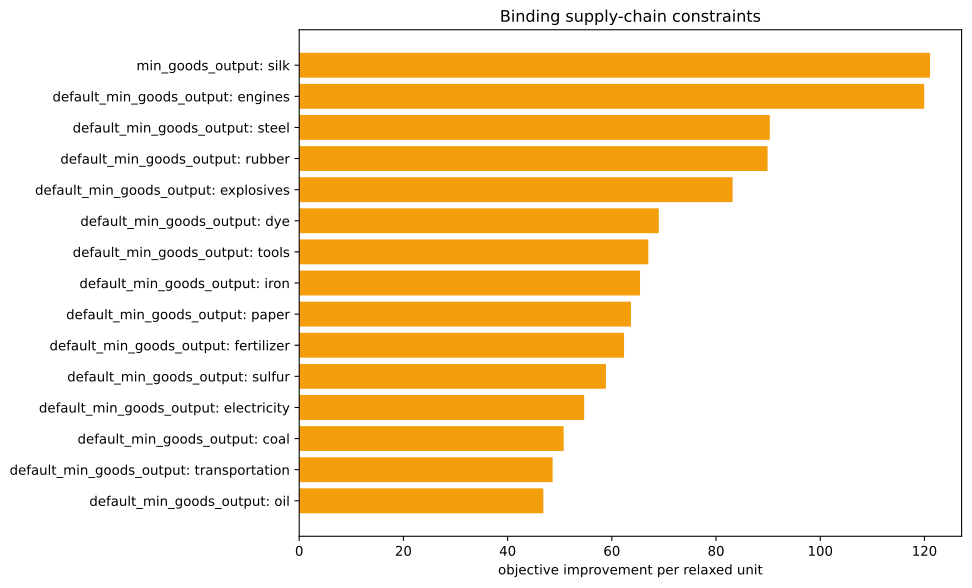

Source data for this figure (header and first rows):
kind, family, label, realized_value, bound, slack, residual, binding, solver_marginal, improvement_per_unit
inequality, default_min_goods_output, ammunition, 0.0, -0.0, -0.0, 0.0, True, -0.0, 0.0
inequality, default_min_goods_output, small_arms, 0.0, -0.0, -0.0, 0.0, True, -0.0, 0.0
inequality, default_min_goods_output, artillery, 0.0, -0.0, -0.0, 0.0, True, -0.0, 0.0
inequality, default_min_goods_output, tanks, 0.0, -0.0, -0.0, 0.0, True, -0.0, 0.0
inequality, default_min_goods_output, aeroplanes, 0.0, -0.0, -0.0, 0.0, True, -0.0, 0.0
inequality, default_min_goods_output, manowars, 0.0, -0.0, -0.0, 0.0, True, -0.0, 0.0
inequality, default_min_goods_output, ironclads, 0.0, -0.0, -0.0, 0.0, True, -0.0, 0.0
inequality, default_min_goods_output, grain, 0.0, -0.0, -0.0, 0.0, True, -0.0, 0.0
inequality, default_min_goods_output, fish, 0.0, -0.0, -0.0, 0.0, True, -0.0, 0.0
inequality, default_min_goods_output, fabric, 0.0, -0.0, -0.0, 0.0, True, -0.0, 0.0
inequality, default_min_goods_output, wood, 0.0, -0.0, -0.0, 0.0, True, -41.55, 41.55
inequality, default_min_goods_output, groceries, 0.0, -0.0, -0.0, 0.0, True, -0.0, 0.0
inequality, default_min_goods_output, clothes, 0.0, -0.0, -0.0, 0.0, True, -0.0, 0.0
inequality, default_min_goods_output, furniture, 0.0, -0.0, -0.0, 0.0, True, -0.0, 0.0
inequality, default_min_goods_output, paper, 0.0, -0.0, -0.0, 0.0, True, -63.68, 63.68
inequality, default_min_goods_output, services, 0.0, -0.0, -0.0, 0.0, True, -0.0, 0.0
inequality, default_min_goods_output, transportation, 0.0, -0.0, -0.0, 0.0, True, -48.64, 48.64
inequality, default_min_goods_output, electricity, -2.1316282072803006e-14, -0.0, 2.1316282072803006e-14, 0.0, True, -54.69, 54.69
inequality, default_min_goods_output, merchant_marine, 0.0, -0.0, -0.0, 0.0, True, -0.0, 0.0
inequality, default_min_goods_output, clippers, 0.0, -0.0, -0.0, 0.0, True, -0.0, 0.0
inequality, default_min_goods_output, steamers, 0.0, -0.0, -0.0, 0.0, True, -0.0, 0.0
inequality, default_min_goods_output, dye, 0.0, -0.0, -0.0, 0.0, True, -69.02, 69.02
inequality, default_min_goods_output, sulfur, -1.7763568394002505e-15, -0.0, 1.7763568394002505e-15, 0.0, True, -58.87, 58.87
inequality, default_min_goods_output, coal, 4.263256414560601e-14, -0.0, -4.263256414560601e-14, 0.0, True, -50.75, 50.75
inequality, default_min_goods_output, iron, 0.0, -0.0, -0.0, 0.0, True, -65.41, 65.41
inequality, default_min_goods_output, lead, 0.0, -0.0, -0.0, 0.0, True, -0.0, 0.0
inequality, default_min_goods_output, hardwood, 0.0, -0.0, -0.0, 0.0, True, -0.0, 0.0
inequality, default_min_goods_output, rubber, -1.942890293094024e-16, -0.0, 1.942890293094024e-16, 0.0, True, -89.89, 89.89
inequality, default_min_goods_output, oil, -2.3314683517128287e-15, -0.0, 2.3314683517128287e-15, 0.0, True, -46.86, 46.86
inequality, default_min_goods_output, engines, 5.684341886080802e-14, -0.0, -5.684341886080802e-14, 0.0, True, -119.9, 119.9
inequality, default_min_goods_output, steel, 0.0, -0.0, -0.0, 0.0, True, -90.31, 90.31
inequality, default_min_goods_output, glass, 0.0, -0.0, -0.0, 0.0, True, -0.0, 0.0
inequality, default_min_goods_output, fertilizer, 1.2434497875801753e-14, -0.0, -1.2434497875801753e-14, 0.0, True, -62.35, 62.35
inequality, default_min_goods_output, tools, -5.329070518200751e-15, -0.0, 5.329070518200751e-15, 0.0, True, -67, 67
inequality, default_min_goods_output, explosives, -7.105427357601002e-15, -0.0, 7.105427357601002e-15, 0.0, True, -83.18, 83.18
inequality, default_min_goods_output, porcelain, 0.0, -0.0, -0.0, 0.0, True, -0.0, 0.0
inequality, default_min_goods_output, meat, 0.0, -0.0, -0.0, 0.0, True, -0.0, 0.0
inequality, default_min_goods_output, fruit, 0.0, -0.0, -0.0, 0.0, True, -0.0, 0.0
inequality, default_min_goods_output, liquor, 0.0, -0.0, -0.0, 0.0, True, -0.0, 0.0
inequality, default_min_goods_output, wine, 0.0, -0.0, -0.0, 0.0, True, -0.0, 0.0
inequality, default_min_goods_output, tea, 0.0, -0.0, -0.0, 0.0, True, -0.0, 0.0
inequality, default_min_goods_output, coffee, 0.0, -0.0, -0.0, 0.0, True, -0.0, 0.0
inequality, default_min_goods_output, sugar, 0.0, -0.0, -0.0, 0.0, True, -0.0, 0.0
inequality, default_min_goods_output, tobacco, 0.0, -0.0, -0.0, 0.0, True, -0.0, 0.0
inequality, default_min_goods_output, opium, 0.0, -0.0, -0.0, 0.0, True, -0.0, 0.0
inequality, default_min_goods_output, automobiles, 0.0, -0.0, -0.0, 0.0, True, -0.0, 0.0
inequality, default_min_goods_output, telephones, 0.0, -0.0, -0.0, 0.0, True, -0.0, 0.0
inequality, default_min_goods_output, radios, 0.0, -0.0, -0.0, 0.0, True, -0.0, 0.0
inequality, default_min_goods_output, luxury_clothes, 0.0, -0.0, -0.0, 0.0, True, -0.0, 0.0
inequality, default_min_goods_output, luxury_furniture, 0.0, -0.0, -0.0, 0.0, True, -0.0, 0.0
inequality, default_min_goods_output, gold, 0.0, -0.0, -0.0, 0.0, True, -0.0, 0.0
inequality, default_min_goods_output, fine_art, 0.0, -0.0, -0.0, 0.0, True, -0.0, 0.0
inequality, min_goods_output, silk, -2500, -2500, 0.0, 0.0, True, -121.1, 121.1
inequality, building_level_caps, building_dye_plantation, 0.0, 0.0, 0.0, 0.0, True, -0.0, 0.0
equality, era_cap, era_cap, 0.0, 0.0, , 0.0, True, -0.0, 
equality, banned_pms, pm_diesel_engines+pm_oil-fired_plant+pm_…, 0.0, 0.0, , 0.0, True, -3692, 
equality, banned_building_groups, bg_gold_fields, 0.0, 0.0, , 0.0, True, -0.0, 
equality, banned_building_groups, bg_army, 0.0, 0.0, , 0.0, True, -0.0, 
equality, banned_building_groups, bg_conscription, 0.0, 0.0, , 0.0, True, -0.0, 
equality, banned_building_groups, bg_naval_fortification, 0.0, 0.0, , 0.0, True, -0.0, 
... 17 more rows
